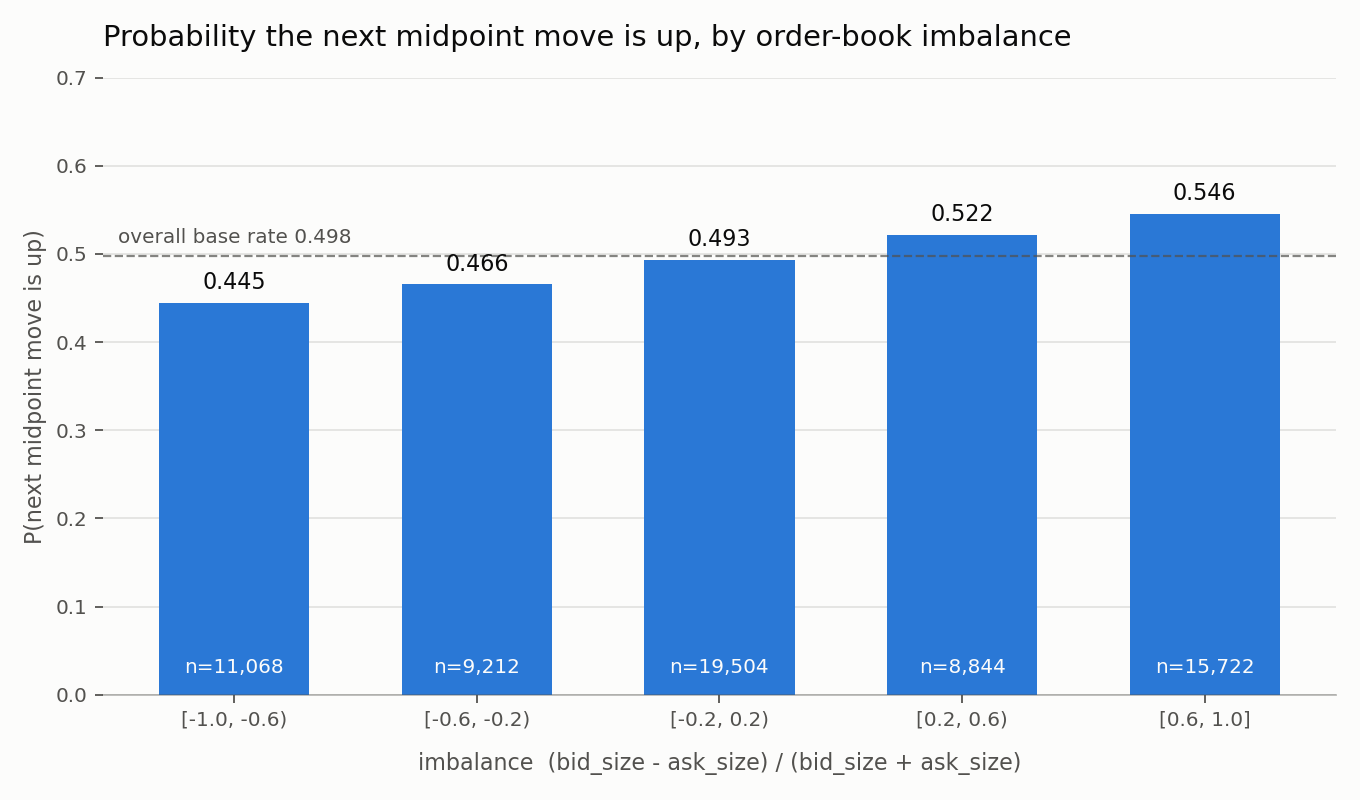

The file beside this chart, header and first rows:
imbalance_bucket, observations, prob_next_move_up, prob_next_move_down
[-1.0, -0.6), 11068, 0.4448, 0.5552
[-0.6, -0.2), 9212, 0.4659, 0.5341
[-0.2, 0.2), 19504, 0.4933, 0.5067
[0.2, 0.6), 8844, 0.5219, 0.4781
[0.6, 1.0], 15722, 0.5457, 0.4543
